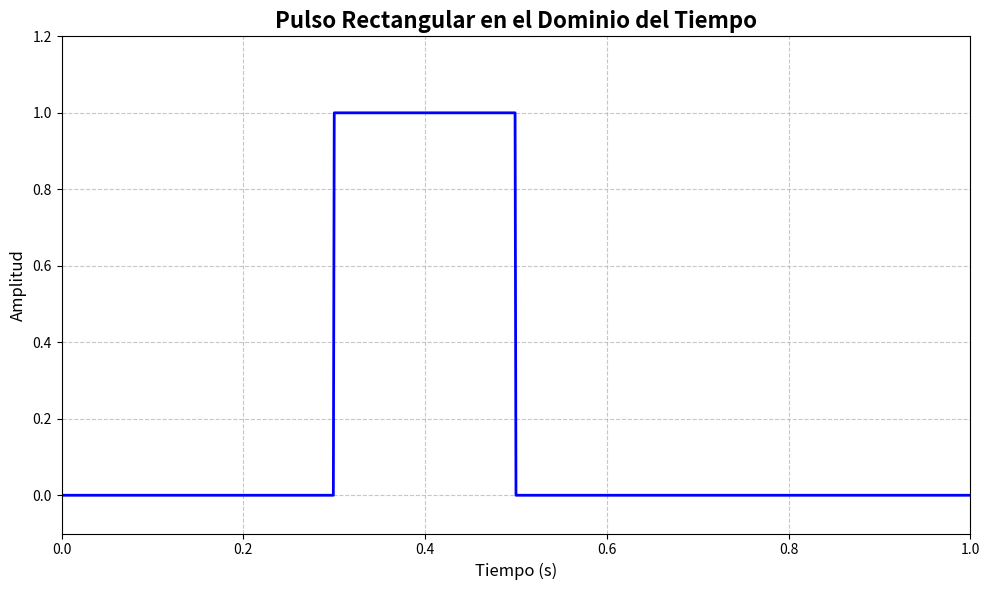
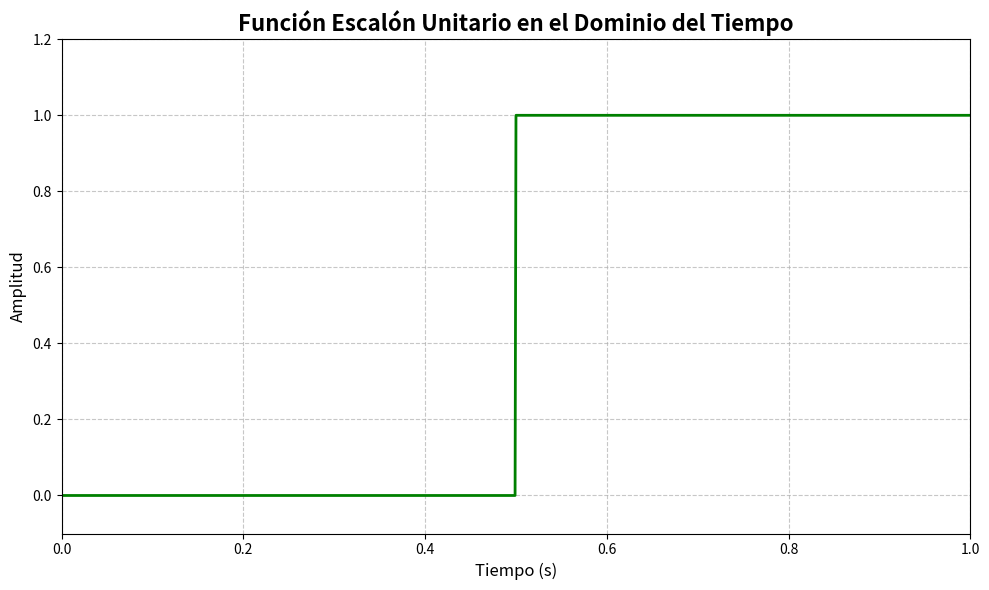
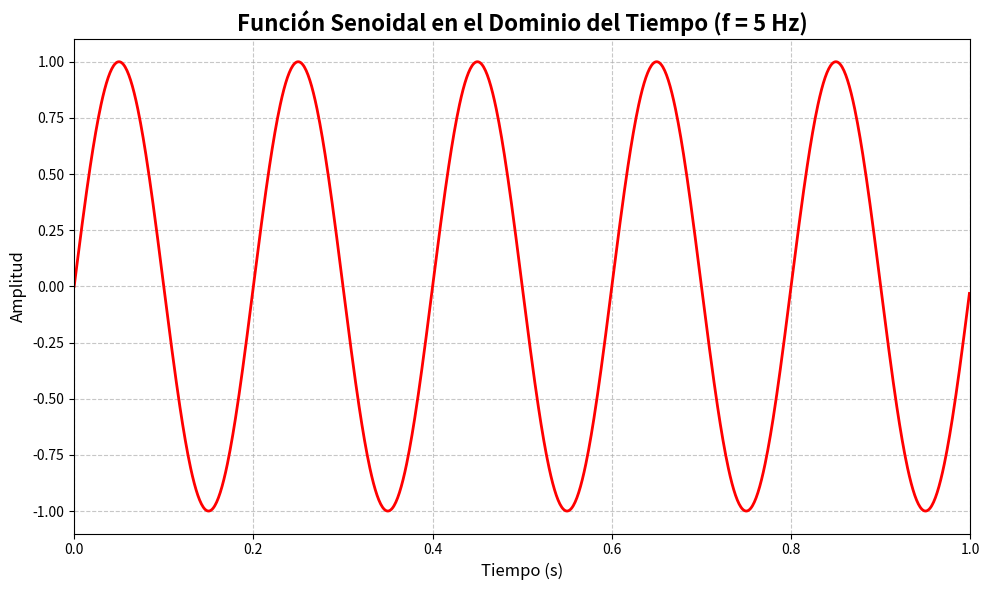

The script that saved these images, in order:
import numpy as np
import matplotlib.pyplot as plt
# Parámetros comunes
fs = 1000  # Frecuencia de muestreo (Hz)
t = np.linspace(0, 1, fs, endpoint=False)  # Vector de tiempo de 0 a 1 segundo

# --- Pulso Rectangular ---
duration_rect = 0.2
start_time_rect = 0.3
rect_pulse = np.zeros_like(t)
rect_pulse[(t >= start_time_rect) & (t < start_time_rect + duration_rect)] = 1

plt.figure(figsize=(10, 6))  # Tamaño de la figura
plt.plot(t, rect_pulse, linewidth=2, color='blue')  # Línea más gruesa y color
plt.title('Pulso Rectangular en el Dominio del Tiempo', fontsize=16, fontweight='bold')
plt.xlabel('Tiempo (s)', fontsize=12)
plt.ylabel('Amplitud', fontsize=12)
plt.grid(True, linestyle='--', alpha=0.7)  # Cuadrícula tenue
plt.xlim(0, 1)  # Limitar el eje x
plt.ylim(-0.1, 1.2) # Limitar el eje y
plt.xticks(fontsize=10)
plt.yticks(fontsize=10)
plt.tight_layout()  # Ajustar espaciado para evitar etiquetas cortadas
plt.show()

# --- Función Escalón ---
step_time = 0.5
unit_step = np.zeros_like(t)
unit_step[(t >= step_time)] = 1

plt.figure(figsize=(10, 6))
plt.plot(t, unit_step, linewidth=2, color='green')
plt.title('Función Escalón Unitario en el Dominio del Tiempo', fontsize=16, fontweight='bold')
plt.xlabel('Tiempo (s)', fontsize=12)
plt.ylabel('Amplitud', fontsize=12)
plt.grid(True, linestyle='--', alpha=0.7)
plt.xlim(0, 1)
plt.ylim(-0.1, 1.2)
plt.xticks(fontsize=10)
plt.yticks(fontsize=10)
plt.tight_layout()
plt.show()

# --- Función Senoidal ---
frequency = 5  # Hz
amplitude = 1
sin_wave = amplitude * np.sin(2 * np.pi * frequency * t)

plt.figure(figsize=(10, 6))
plt.plot(t, sin_wave, linewidth=2, color='red')
plt.title('Función Senoidal en el Dominio del Tiempo (f = {} Hz)'.format(frequency), fontsize=16, fontweight='bold')
plt.xlabel('Tiempo (s)', fontsize=12)
plt.ylabel('Amplitud', fontsize=12)
plt.grid(True, linestyle='--', alpha=0.7)
plt.xlim(0, 1)
plt.xticks(fontsize=10)
plt.yticks(fontsize=10)
plt.tight_layout()
plt.show()